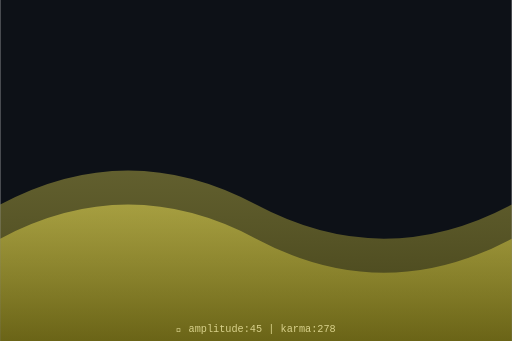
t = 0.00 s
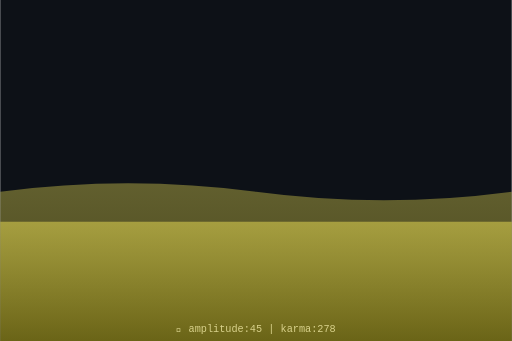
t = 0.75 s
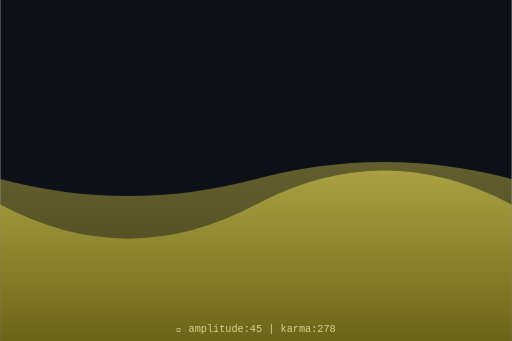
t = 1.50 s
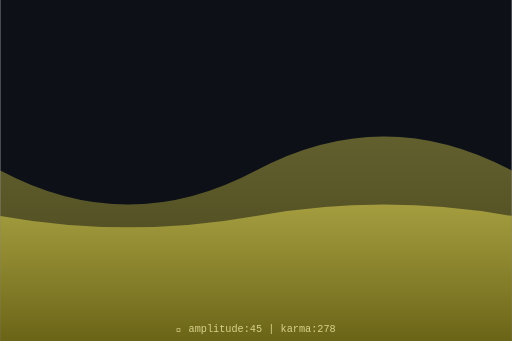
t = 2.00 s
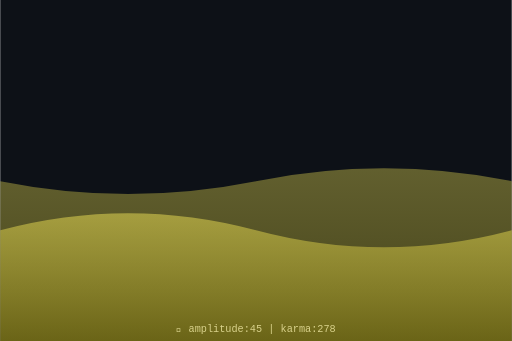
t = 2.63 s
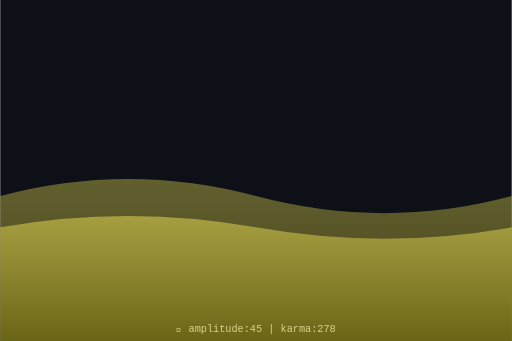
t = 3.50 s

The animated SVG that drew these frames (rendered in a browser with its animation timeline set to each time). Animation: 2 SMIL elements (animate=2); one cycle of 4.00 s, repeats indefinitely.

<svg xmlns="http://www.w3.org/2000/svg" viewBox="0 0 300 200" width="300" height="200">
  <defs>
    <linearGradient id="waveGrad" x1="0%" y1="0%" x2="0%" y2="100%">
      <stop offset="0%" style="stop-color:hsl(55,70%,60%);stop-opacity:0.8"/>
      <stop offset="100%" style="stop-color:hsl(55,70%,30%);stop-opacity:0.9"/>
    </linearGradient>
  </defs>
  <rect width="300" height="200" fill="#0d1117"/>
  <path d="M0,120 Q75,80 150,120 T300,120 L300,200 L0,200 Z" fill="url(#waveGrad)" opacity="0.5">
    <animate attributeName="d" dur="4s" repeatCount="indefinite"
      values="M0,120 Q75,80 150,120 T300,120 L300,200 L0,200 Z;
              M0,100 Q75,140 150,100 T300,100 L300,200 L0,200 Z;
              M0,120 Q75,80 150,120 T300,120 L300,200 L0,200 Z"/>
  </path>
  <path d="M0,140 Q75,100 150,140 T300,140 L300,200 L0,200 Z" fill="url(#waveGrad)" opacity="0.7">
    <animate attributeName="d" dur="3s" repeatCount="indefinite"
      values="M0,140 Q75,100 150,140 T300,140 L300,200 L0,200 Z;
              M0,120 Q75,160 150,120 T300,120 L300,200 L0,200 Z;
              M0,140 Q75,100 150,140 T300,140 L300,200 L0,200 Z"/>
  </path>
  <text x="150" y="195" text-anchor="middle" font-family="monospace" font-size="6" fill="hsl(55,50%,70%)">
    🌊 amplitude:45 | karma:278
  </text>
</svg>
